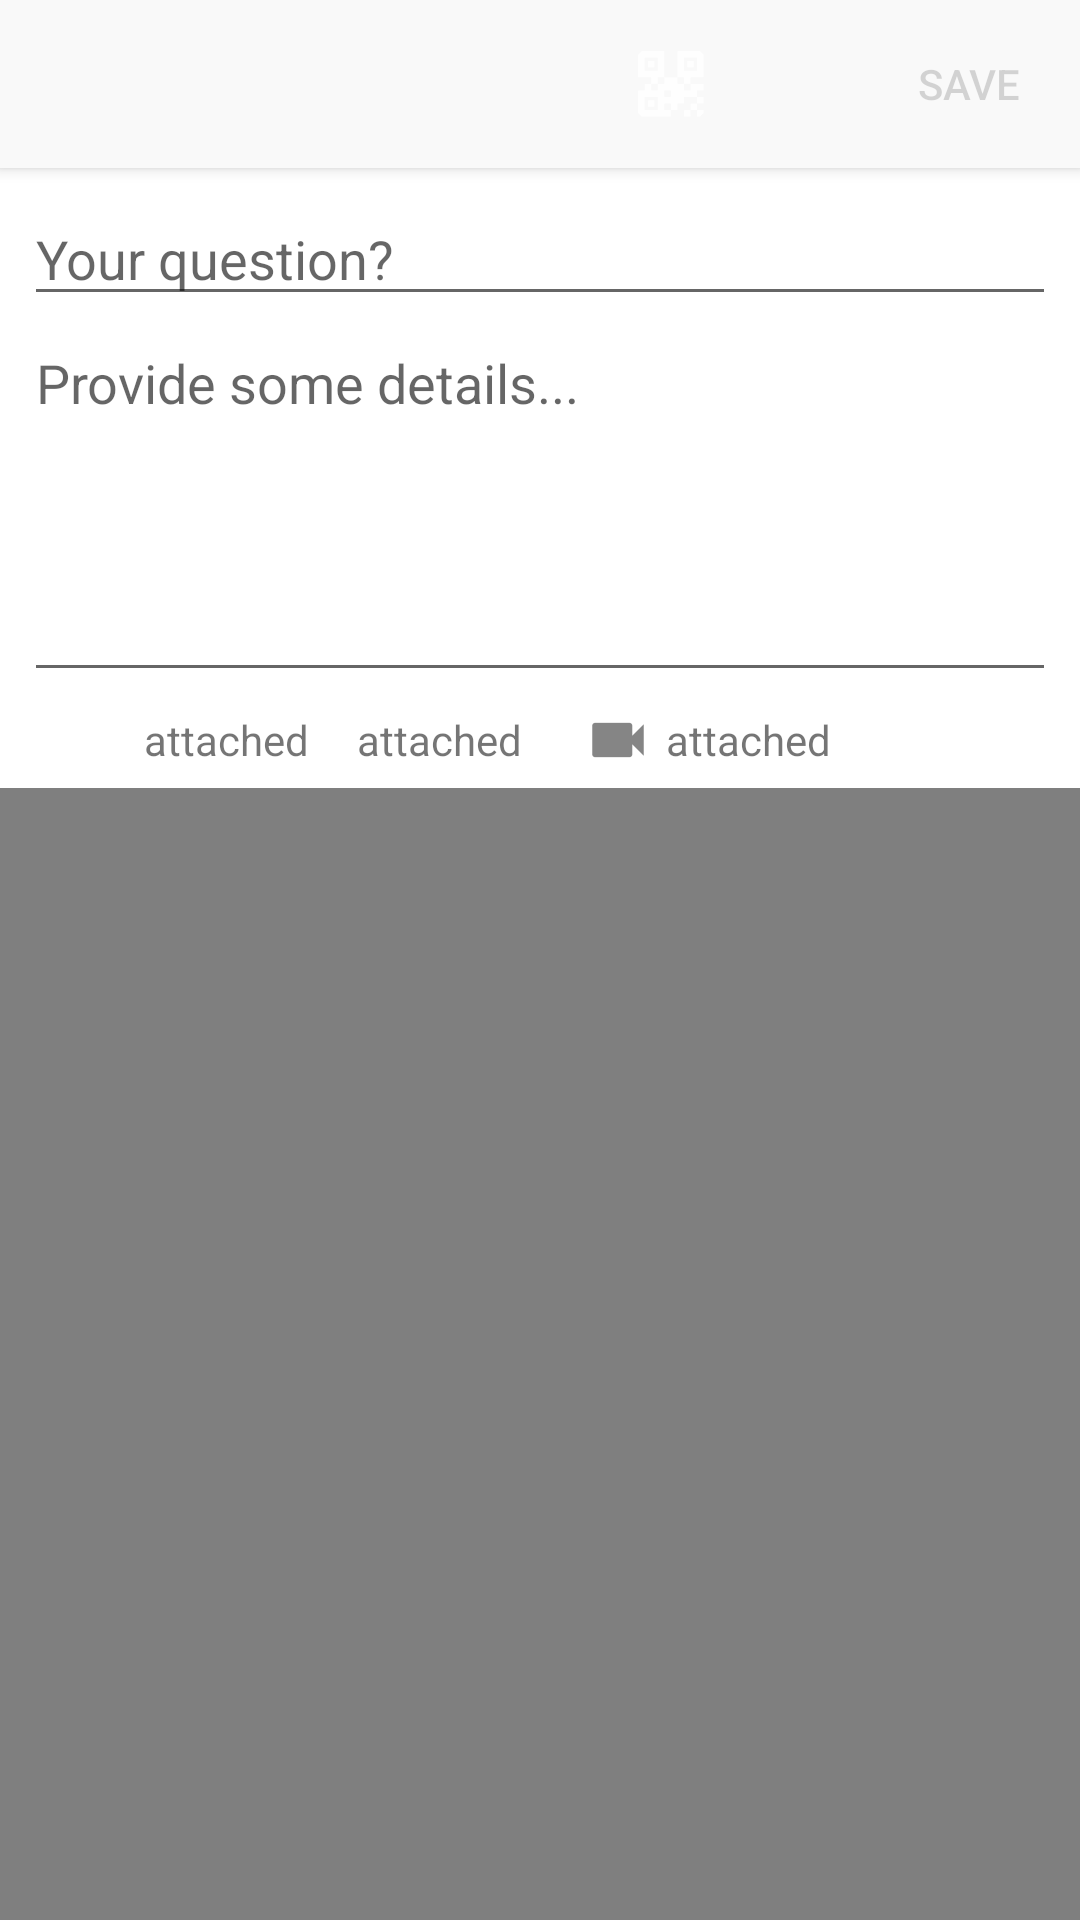

Produce the Android XML layout that renders to this screen, including the resource entries it uses.
<!-- AndroidManifest.xml: activity theme AppTheme.NoActionBar -->
<!-- res/layout/activity_addquestion.xml -->
<?xml version="1.0" encoding="utf-8"?>
<LinearLayout
    xmlns:android="http://schemas.android.com/apk/res/android"
    xmlns:app="http://schemas.android.com/apk/res-auto"
    android:layout_width="match_parent"
    android:layout_height="match_parent"
    android:orientation="vertical"
    android:background="@color/colorWhite">

    <LinearLayout
        android:layout_width="match_parent"
        android:layout_height="?attr/actionBarSize"
        android:orientation="horizontal"
        android:background="@color/colorGreyExtraLight"
        android:gravity="center_vertical"
        android:elevation="3dp">

        <ImageButton
            android:id="@+id/activity_addquestion_cancel"
            style="?android:attr/buttonBarButtonStyle"
            android:layout_width="50dp"
            android:layout_height="50dp"
            app:srcCompat="@drawable/ic_action_cancel"/>

        <View
            android:layout_width="0dp"
            android:layout_height="wrap_content"
            android:layout_weight="1"/>

        <ImageButton
            android:id="@+id/activity_addquestion_barcode"
            style="?android:attr/buttonBarButtonStyle"
            android:layout_width="45dp"
            android:layout_height="45dp"
            app:srcCompat="@drawable/ic_action_qr"/>

        <ImageButton
            android:id="@+id/activity_addquestion_camera"
            style="?android:attr/buttonBarButtonStyle"
            android:layout_width="45dp"
            android:layout_height="45dp"
            app:srcCompat="@drawable/ic_action_camera"/>

        <Button
            android:id="@+id/activity_addquestion_save"
            style="?android:attr/buttonBarButtonStyle"
            android:layout_width="wrap_content"
            android:layout_height="40dp"
            android:layout_marginEnd="5dp"
            android:enabled="false"
            android:text="Save"/>

    </LinearLayout>

    <EditText
        android:id="@+id/activity_addquestion_edittitle"
        android:layout_width="match_parent"
        android:layout_height="wrap_content"
        android:layout_marginTop="8dp"
        android:layout_marginStart="8dp"
        android:layout_marginEnd="8dp"
        android:scrollbars="vertical"
        android:inputType="textMultiLine|textCapSentences"
        android:lines="1"
        android:hint="Your question?"
        android:gravity="top"/>

    <EditText
        android:id="@+id/activity_addquestion_editbody"
        android:layout_width="match_parent"
        android:layout_height="wrap_content"
        android:layout_marginStart="8dp"
        android:layout_marginEnd="8dp"
        android:layout_marginTop="0dp"
        android:scrollbars="vertical"
        android:inputType="textMultiLine|textCapSentences"
        android:lines="5"
        android:hint="Provide some details..."
        android:gravity="top"/>


    <LinearLayout
        android:layout_width="match_parent"
        android:layout_height="wrap_content"
        android:orientation="horizontal">

        <ImageView
            android:id="@+id/activity_addquestion_attached_qrImg"
            android:layout_width="wrap_content"
            android:layout_height="wrap_content"
            android:layout_marginStart="16dp"
            android:src="@drawable/ic_action_qr"/>

        <TextView
            android:id="@+id/activity_addquestion_attached_qrText"
            android:layout_width="wrap_content"
            android:layout_height="wrap_content"
            android:layout_gravity="center_vertical"
            android:text="attached"/>

        <ImageView
            android:id="@+id/activity_addquestion_attached_pictureImg"
            android:layout_width="wrap_content"
            android:layout_height="wrap_content"
            android:layout_marginStart="16dp"
            android:src="@drawable/ic_action_camera"/>

        <TextView
            android:id="@+id/activity_addquestion_attached_pictureText"
            android:layout_width="wrap_content"
            android:layout_height="wrap_content"
            android:layout_gravity="center_vertical"
            android:text="attached"/>

        <ImageView
            android:id="@+id/activity_addquestion_attached_videoImg"
            android:layout_width="wrap_content"
            android:layout_height="wrap_content"
            android:layout_marginStart="16dp"
            android:src="@drawable/ic_action_videocam"/>

        <TextView
            android:id="@+id/activity_addquestion_attached_videoText"
            android:layout_width="wrap_content"
            android:layout_height="wrap_content"
            android:layout_gravity="center_vertical"
            android:text="attached"/>



    </LinearLayout>

    <VideoView
        android:id="@+id/activity_addquestion_video"
        android:layout_width="match_parent"
        android:layout_height="match_parent"/>

</LinearLayout>
<!-- resources referenced by this layout -->
<resources>
  <color name="colorGreyExtraLight">#f9f9f9</color>
  <color name="colorWhite">#ffffff</color>
  <!-- drawable ic_action_qr: png bitmap (drawable-hdpi, 645 bytes) -->
  <!-- drawable ic_action_videocam: png bitmap (drawable-hdpi, 267 bytes) -->
  <style name="AppTheme.NoActionBar">
          <item name="windowActionBar">false</item>
          <item name="windowNoTitle">true</item>
      </style>
</resources>
